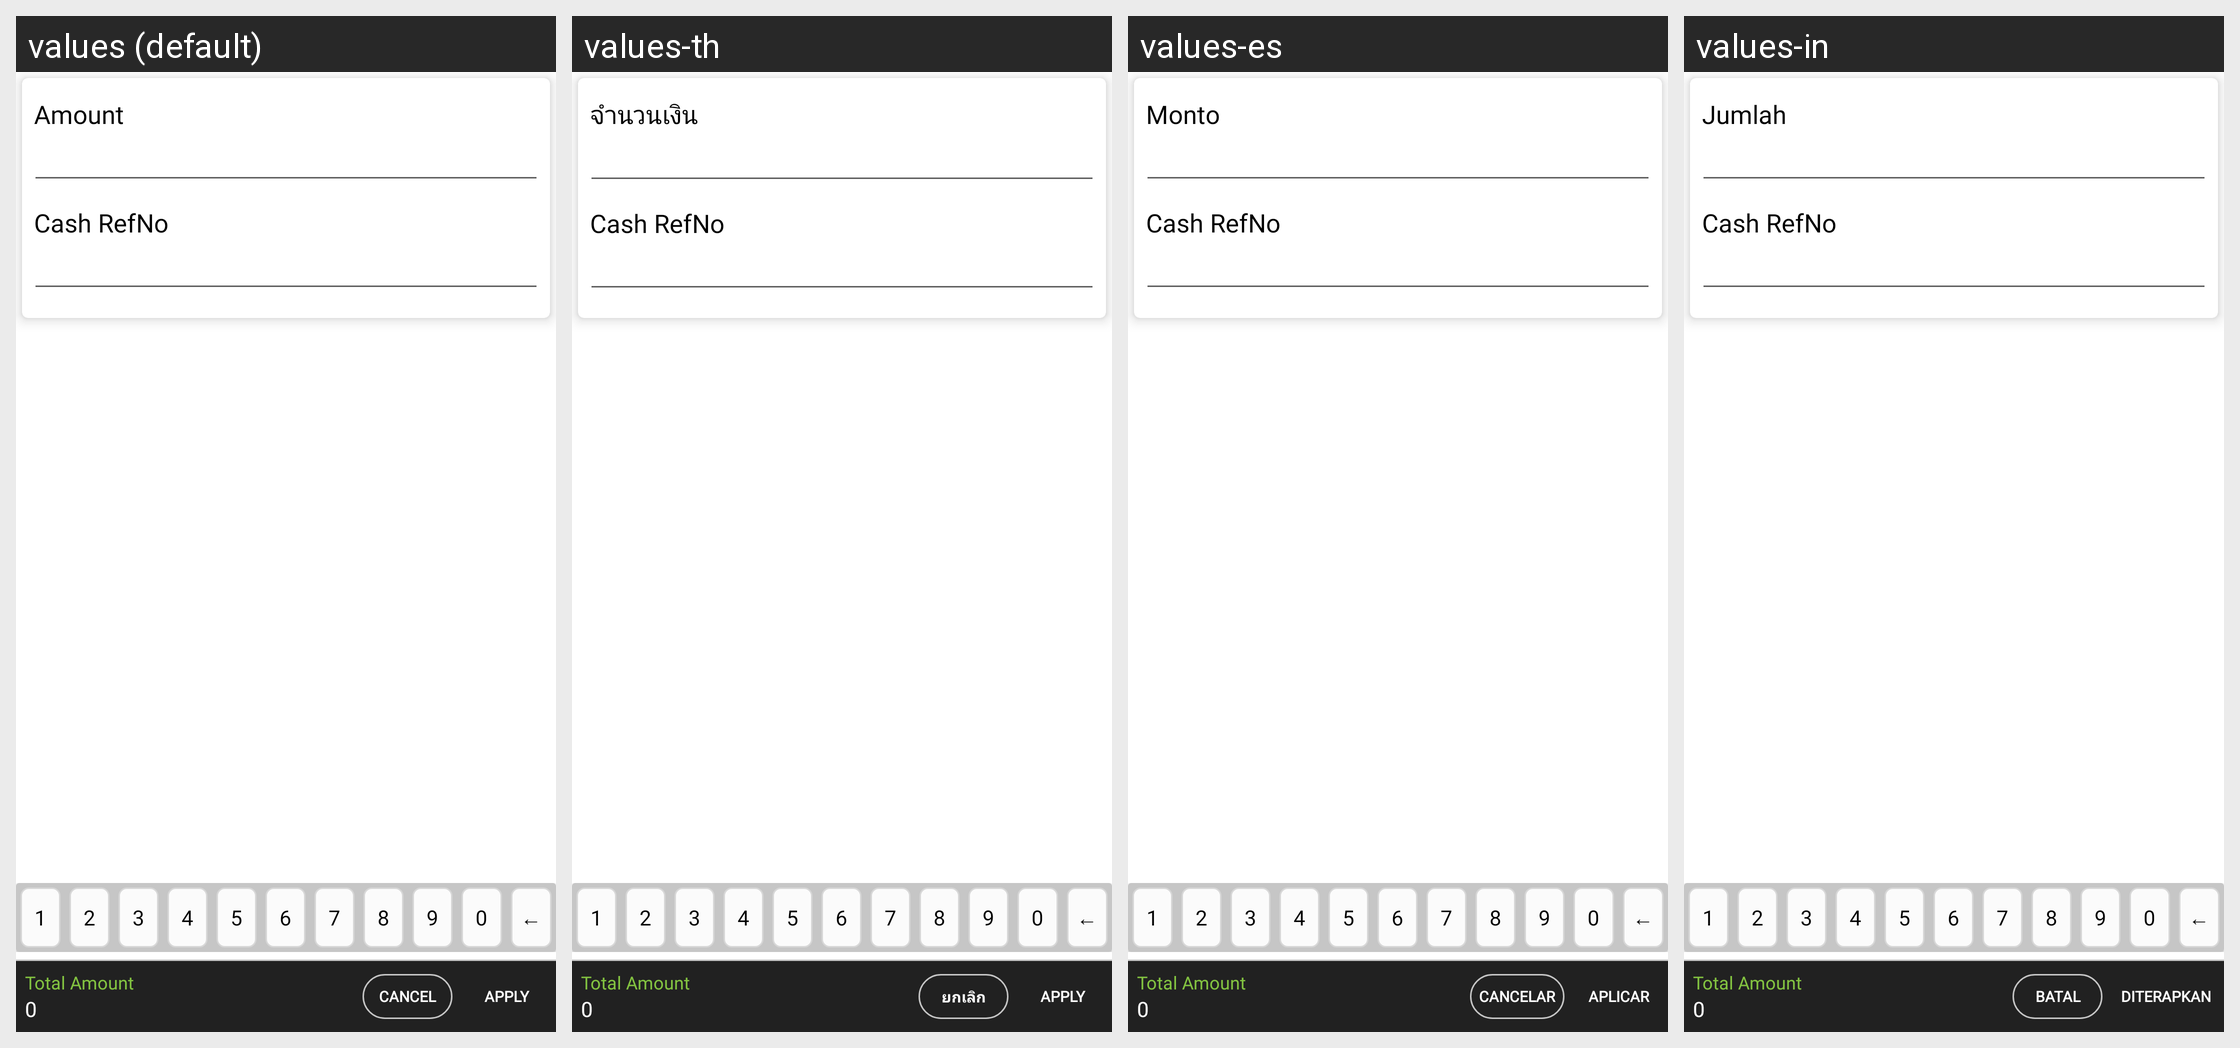

Locale-by-locale string values for the Android screen shown in this grid:
Android screen res/layout/fragment_cash_mode.xml rendered under 4 locales, left to right: values (default), values-th, values-es, values-in. Device: Nexus 5 (rendered at 1080×1920; each locale shown at half size, 540×960, under a caption strip naming it); theme MVPTheme.Blue.
Other locales in the repository, not shown: values-ar, values-fr, values-lo, values-tr, values-vi, values-zh.
Strings drawn on this screen, with the default value and each locale's value (text and hints the layout hard-codes, and strings that could not be matched under every locale, appear in the picture but are not listed):

Amount
  values: Amount
  values-th: จำนวนเงิน
  values-es: Monto
  values-in: Jumlah

cash_ref_no
  values: Cash RefNo
  values-th: Cash RefNo  [not translated; the default value is used]
  values-es: Cash RefNo  [not translated; the default value is used]
  values-in: Cash RefNo  [not translated; the default value is used]

total_amount
  values: Total Amount
  values-th: Total Amount
  values-es: Total Amount
  values-in: Total Amount

zero
  values: 0
  values-th: 0  [not translated; the default value is used]
  values-es: 0  [not translated; the default value is used]
  values-in: 0  [not translated; the default value is used]

cancel
  values: Cancel
  values-th: ยกเลิก
  values-es: Cancelar
  values-in: Batal

apply
  values: Apply
  values-th: Apply
  values-es: Aplicar
  values-in: Diterapkan
